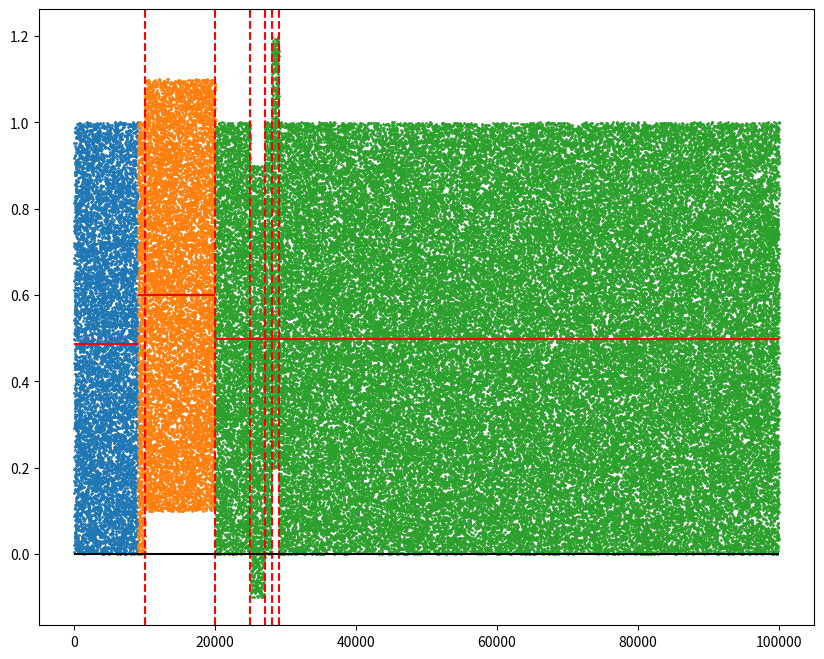

Write Python code to recreate this figure.
import numpy as np
import random

class CBSSegmenter:
    def __init__(self, shuffles, p):
        self.shuffles = shuffles
        self.p = p

    def calculate_cbs_stat(self, x):
        mean = np.median(x)
        sum_value = 0
        i_max = (-1, -np.inf)
        i_min = (-1, np.inf)
        for i in range(len(x)):
            x0 = x[i] - mean
            sum_value += x0
            e0 = (i, sum_value)
            if e0[1] > i_max[1]:
                i_max = e0
            if e0[1] < i_min[1]:
                i_min = e0
        i0 = min(i_max, i_min, key=lambda pair: pair[0])
        i1 = max(i_max, i_min, key=lambda pair: pair[0])
        max_t = 0 if i1[0] == i0[0] else ((i1[1] - i0[1])**2 * len(x)) / ((i1[0] - i0[0]) * (len(x) - i1[0] + i0[0]))
        return i0[0], i1[0] + 1, max_t, False

    def calculate_cbs(self, x):
        max_start, max_end, max_t, threshold = self.calculate_cbs_stat(x)
        if max_end - max_start == len(x):
            return max_start, max_end, max_t, False
        if max_start < 1:
            max_start = 0
        if len(x) - max_end < 1:
            max_end = len(x)
        thresh_count = 0
        alpha = self.shuffles * self.p
        xt = x.copy()
        for _ in range(self.shuffles):
            random.shuffle(xt)
            max_start_s, max_end_s, max_t_s, _ = self.calculate_cbs_stat(xt)
            if max_t_s >= max_t:
                thresh_count += 1
            if thresh_count > alpha:
                return max_start, max_end, max_t, False
        if thresh_count <= alpha:
            return max_start, max_end, max_t, True
        return max_start, max_end, max_t, False

    def recursive_binary_segmentation(self, x, start, end):
        if end <= start + 1:
            return []
        slice_x = x[start:end]
        max_start, max_end, max_t, threshold = self.calculate_cbs(slice_x)
        cbs_length = max_end - max_start
        if not threshold or cbs_length < 2 or cbs_length > (end - start - 2):
            return [(start, end, max_t, np.median(slice_x))]
        return (self.recursive_binary_segmentation(x, start, start + max_start) +
                [(start + max_start, start + max_end, max_t, np.median(x[start + max_start : start + max_end]))] +
                self.recursive_binary_segmentation(x, start + max_end, end))


    def cbs_segment(self, values):
        return self.recursive_binary_segmentation(values, 0, len(values))


def plot_segments(segments, values, bkps = None):
    plt.figure(figsize=(10, 8))
    for s in segments:
        plt.scatter(range(s[0], s[1]), values[s[0]:s[1]], s=1)
        plt.hlines(s[3], s[0], s[1], color='r')
    if bkps is not None:
        for b in bkps:
            plt.axvline(x=b, color='r', linestyle='--')
    plt.hlines(0, 0, len(values), color='k')
    plt.show()


if __name__ == '__main__':
    import matplotlib.pyplot as plt
    
    np.random.seed(10)
    x = np.random.random(100000)
    x[10000:20000] = x[10000:20000] + 0.1
    x[25000:27000] = x[25000:27000] - 0.1
    x[28000:29000] = x[28000:29000] + 0.2

    bkps = [10000, 20000, 25000, 27000, 28000, 29000]

    cbs = CBSSegmenter(100, 0.05)
    segments = cbs.cbs_segment(x)
    for s in segments:
        print(s)
    plot_segments(segments, x, bkps)

